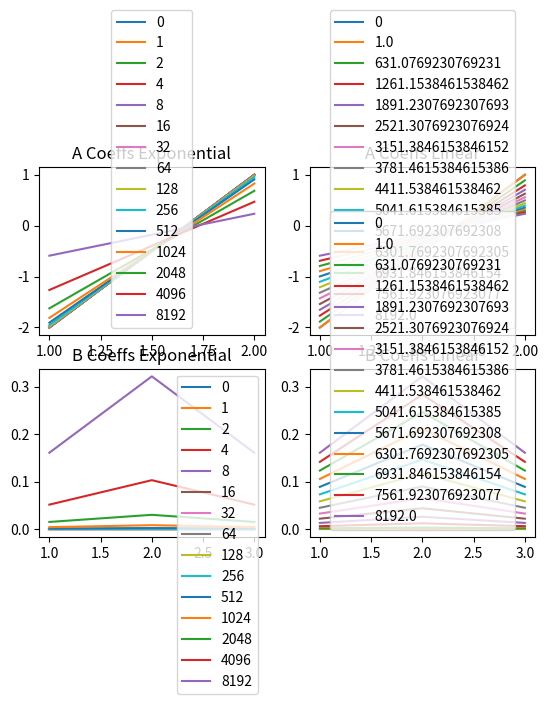

Source code (Python):
from collections import namedtuple

import numpy as np
import matplotlib.pyplot as plt

Coeffs = namedtuple('Coeffs', ['a', 'b'])
def lp_coeffs(cutoff_hz, Q, gain_db, fs=48000):
    # Convert gain to linear scale
    A = 10 ** (gain_db / 40)

    omega = 2 * np.pi * cutoff_hz / fs
    alpha = np.sin(omega) / (2 * Q)

    b0 = (1 - np.cos(omega)) / 2
    b1 = 1 - np.cos(omega)
    b2 = (1 - np.cos(omega)) / 2
    a0 = 1 + alpha
    a1 = -2 * np.cos(omega)
    a2 = 1 - alpha

    # Normalize the coefficients
    b0 /= a0
    b1 /= a0
    b2 /= a0
    a1 /= a0
    a2 /= a0

    return (a1, a2), (b0, b1, b2)

sample_rate = 48000
Q = 0.707
gain_db = -60

starting_freq_hz = 1
num_octaves = 14

cutoff_freqs_hz_exponential = [0]
for octave in range(0, num_octaves):
    cutoff_freqs_hz_exponential.append(starting_freq_hz * np.power(2, octave))
    # print(starting_freq_hz * np.power(2, octave))
    
cutoff_freqs_hz_linear = [0]
for i in range(0, num_octaves):
    final_freq_hz = starting_freq_hz * np.power(2, num_octaves - 1)
    step_size_hz = (final_freq_hz - starting_freq_hz) / (num_octaves - 1)
    cutoff_freqs_hz_linear.append(starting_freq_hz + (i * step_size_hz))
    # print(starting_freq_hz + (i * step_size_hz))

filter_coeffs_exponential = {}
for freq in cutoff_freqs_hz_exponential:
    a, b = lp_coeffs(freq, Q, gain_db, sample_rate)
    filter_coeffs_exponential[str(freq)] = Coeffs(a, b)
    
filter_coeffs_linear = {}
for freq in cutoff_freqs_hz_linear:
    a, b = lp_coeffs(freq, Q, gain_db, sample_rate)
    filter_coeffs_linear[str(freq)] = Coeffs(a, b)

fig, axs = plt.subplots(2, 2)

a_coeff_plot_exp = axs[0, 0]
a_coeff_plot_exp.set_title('A Coeffs Exponential')

b_coeff_plot_exp = axs[1, 0]
b_coeff_plot_exp.set_title('B Coeffs Exponential')

a_coeff_plot_lin = axs[0, 1]
a_coeff_plot_lin.set_title('A Coeffs Linear')

b_coeff_plot_lin = axs[1, 1]
b_coeff_plot_lin.set_title('B Coeffs Linear')

for freq in filter_coeffs_exponential.keys():
    a_coeff_plot_exp.plot(range(1,3), filter_coeffs_exponential[freq].a, label=freq)
    b_coeff_plot_exp.plot(range(1,4), filter_coeffs_exponential[freq].b, label=freq)

for freq in filter_coeffs_linear.keys():
    a_coeff_plot_lin.plot(range(1,3), filter_coeffs_linear[freq].a, label=freq)
    b_coeff_plot_lin.plot(range(1,4), filter_coeffs_linear[freq].b, label=freq)

a_coeff_plot_exp.legend()
b_coeff_plot_exp.legend()
a_coeff_plot_lin.legend()
b_coeff_plot_lin.legend()

plt.tight_layout()
plt.show()

